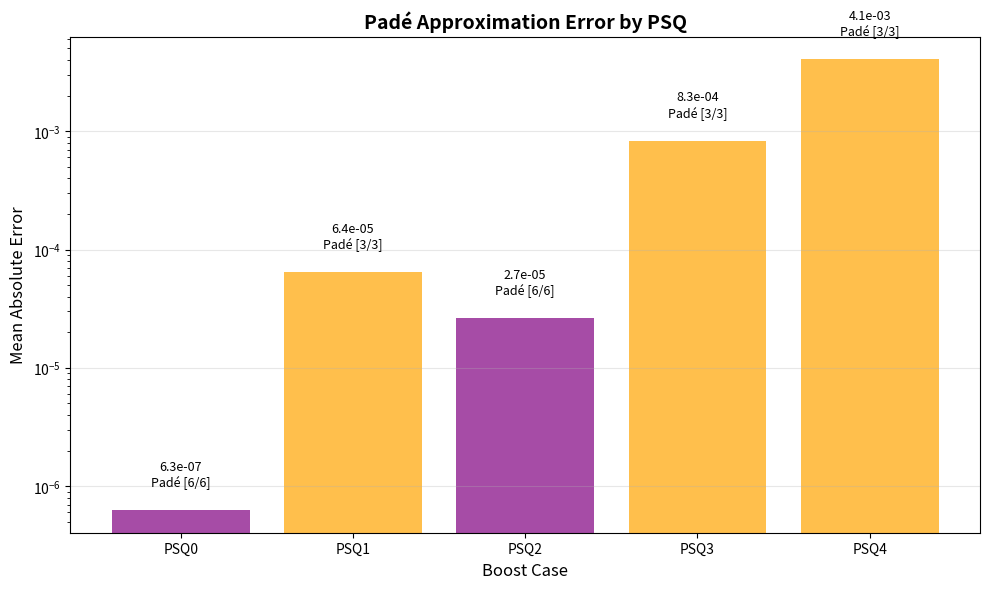

Here is the Python script that generated this plot:
import matplotlib.pyplot as plt
import numpy as np
psq = ['PSQ0', 'PSQ1', 'PSQ2', 'PSQ3', 'PSQ4']
errors = [6.27e-7, 6.42e-5, 2.65e-5, 8.34e-4, 4.07e-3]
methods = ['Padé [6/6]', 'Padé [3/3]', 'Padé [6/6]', 'Padé [3/3]', 'Padé [3/3]']
colors = ['purple', 'orange', 'purple', 'orange', 'orange']

fig, ax = plt.subplots(figsize=(10, 6))
bars = ax.bar(psq, errors, color=colors, alpha=0.7)
ax.set_yscale('log')
ax.set_ylabel('Mean Absolute Error', fontsize=12)
ax.set_xlabel('Boost Case', fontsize=12)
ax.set_title('Padé Approximation Error by PSQ', fontsize=14, fontweight='bold')

for bar, err, method in zip(bars, errors, methods):
    ax.text(bar.get_x() + bar.get_width()/2, bar.get_height() * 1.5, 
            f'{err:.1e}\n{method}', ha='center', va='bottom', fontsize=9)

ax.grid(True, alpha=0.3, axis='y')
plt.tight_layout()
plt.savefig('error_summary_chart.png', dpi=150, bbox_inches='tight')
plt.close()
